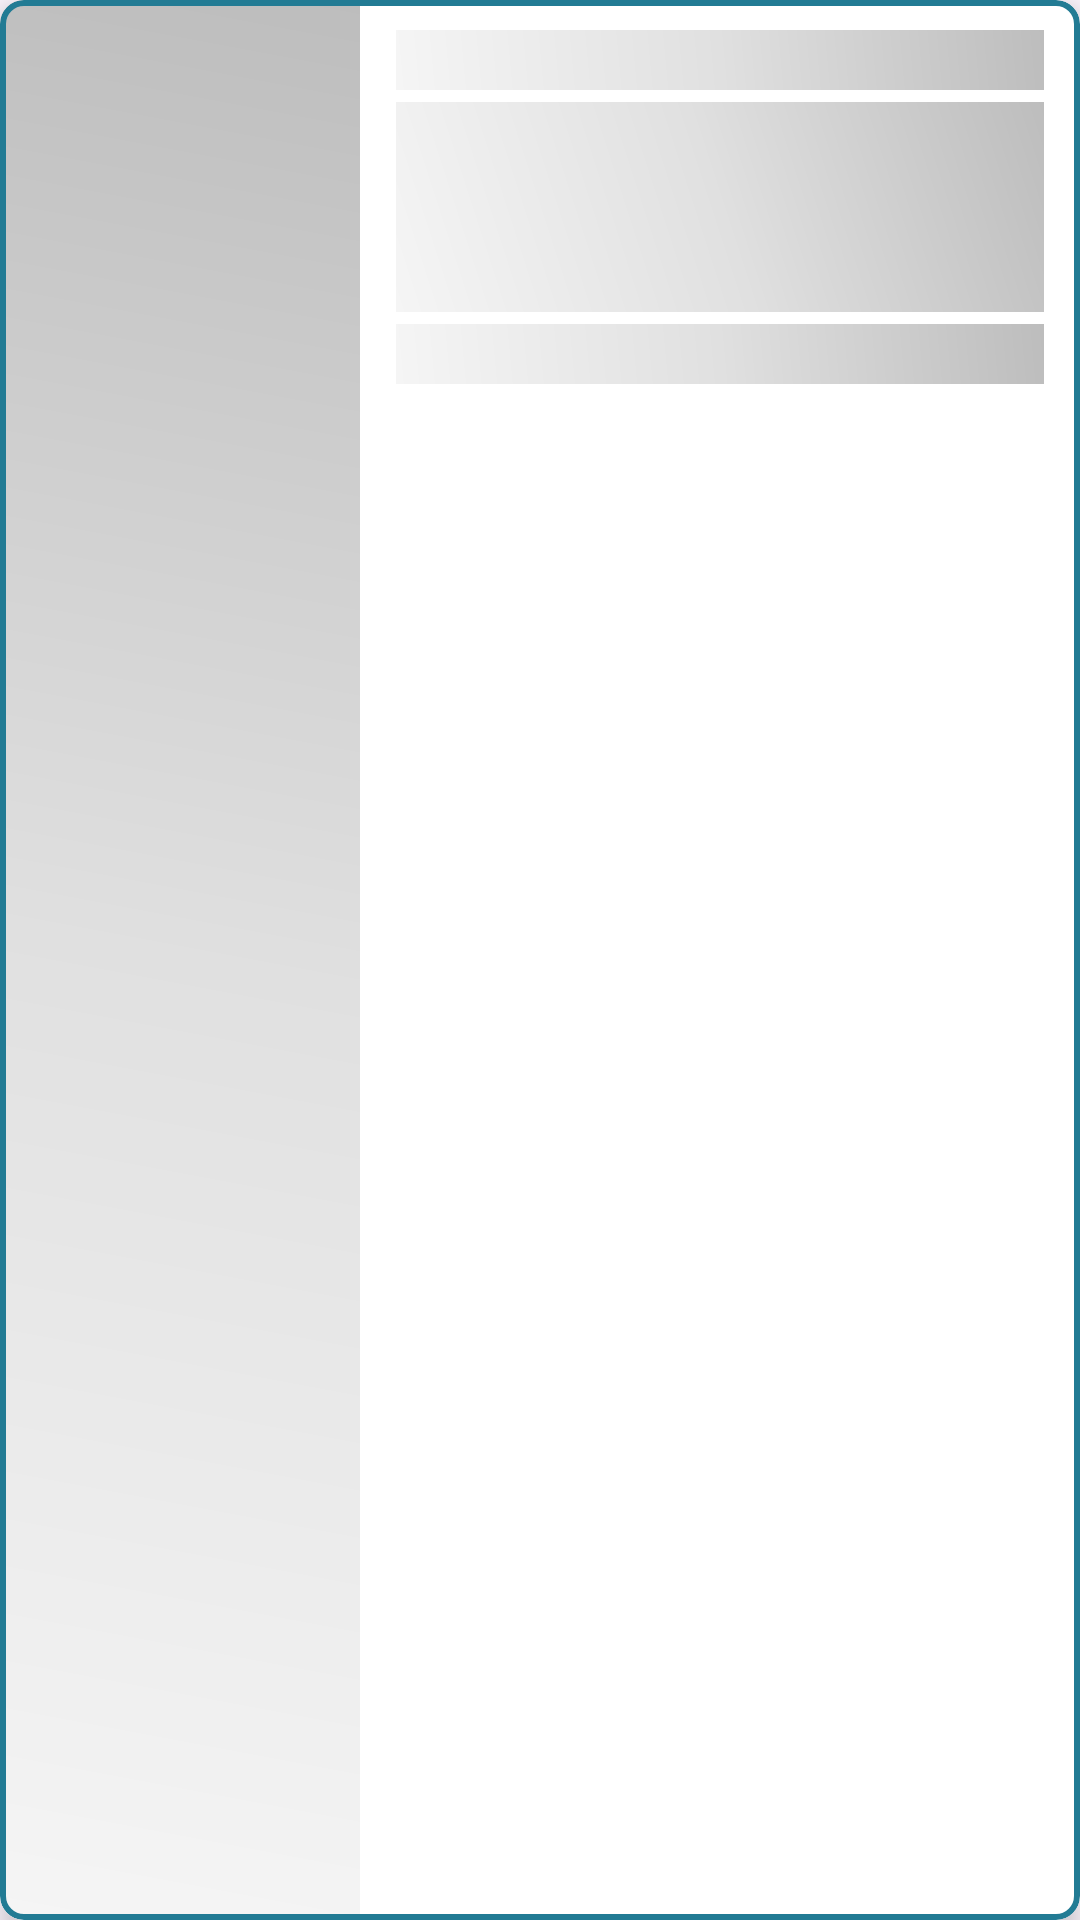

Layout XML and referenced resources for this Android screen:
<!-- AndroidManifest.xml: application theme Theme.SkinCure -->
<!-- res/layout/history_item_placeholder.xml -->
<?xml version="1.0" encoding="utf-8"?>
<com.google.android.material.card.MaterialCardView xmlns:android="http://schemas.android.com/apk/res/android"
    xmlns:app="http://schemas.android.com/apk/res-auto"
    android:layout_width="match_parent"
    android:layout_height="140dp"
    android:layout_marginBottom="10dp"
    android:backgroundTint="@color/background_card"
    app:cardCornerRadius="8dp"
    app:cardElevation="5dp"
    app:strokeColor="@color/primary"
    app:strokeWidth="2dp">

    <androidx.constraintlayout.widget.ConstraintLayout
        android:layout_width="match_parent"
        android:layout_height="match_parent">

        <ImageView
            android:id="@+id/history_image_view"
            android:layout_width="120dp"
            android:layout_height="match_parent"
            android:scaleType="centerCrop"
            android:background="@drawable/shimmer_placeholder"
            app:layout_constraintBottom_toBottomOf="parent"
            app:layout_constraintStart_toStartOf="parent"
            app:layout_constraintTop_toTopOf="parent"
            app:layout_constraintVertical_bias="0.5" />

        <LinearLayout
            android:layout_width="0dp"
            android:layout_height="0dp"
            android:orientation="vertical"
            android:paddingHorizontal="12dp"
            android:paddingVertical="10dp"
            app:layout_constraintBottom_toBottomOf="parent"
            app:layout_constraintEnd_toEndOf="parent"
            app:layout_constraintStart_toEndOf="@id/history_image_view"
            app:layout_constraintTop_toTopOf="parent"
            app:layout_constraintVertical_bias="0.5">

            <com.google.android.material.textview.MaterialTextView
                android:id="@+id/tittle_text_view"
                android:layout_width="match_parent"
                android:layout_height="20dp"
                android:background="@drawable/shimmer_placeholder"
                android:fontFamily="sans-serif-condensed-medium"
                android:gravity="center_vertical"
                android:maxLines="1" />

            <com.google.android.material.textview.MaterialTextView
                android:id="@+id/description_text_view"
                android:layout_width="match_parent"
                android:layout_height="70dp"
                android:layout_marginVertical="4dp"
                android:background="@drawable/shimmer_placeholder"
                android:ellipsize="end"
                android:fontFamily="sans-serif-condensed-light"
                android:gravity="start"
                android:justificationMode="inter_word"
                android:maxLines="3"
                android:paddingVertical="5dp"

                android:textSize="14sp" />

            <com.google.android.material.textview.MaterialTextView
                android:id="@+id/created_text_view"
                android:layout_width="match_parent"
                android:layout_height="20dp"
                android:background="@drawable/shimmer_placeholder"
                android:fontFamily="sans-serif-light"
                android:gravity="end|center_vertical"
                android:maxLines="1"
                android:textSize="12sp"
                android:textStyle="italic" />

        </LinearLayout>


    </androidx.constraintlayout.widget.ConstraintLayout>

</com.google.android.material.card.MaterialCardView>
<!-- resources referenced by this layout -->
<resources>
  <color name="background_card">#FFFFFF</color>
  <color name="primary">#227B94</color>
  <!-- drawable shimmer_placeholder (drawable) -->
  <?xml version="1.0" encoding="utf-8"?>
  <shape xmlns:android="http://schemas.android.com/apk/res/android">
      <gradient
          android:angle="45"
          android:centerColor="#E0E0E0"
          android:endColor="#BDBDBD"
          android:startColor="#F5F5F5" />
  </shape>
  <style name="Theme.SkinCure" parent="Base.Theme.SkinCure">
  
      </style>
  <style name="Base.Theme.SkinCure" parent="Theme.Material3.DayNight.NoActionBar">
          <item name="android:textColor">@color/black</item>
          <item name="cardBackgroundColor">@color/bg_card_light</item>
          <item name="strokeColor">@color/black</item>
          <item name="background">@drawable/background_gradient_light</item>
          <item name="android:statusBarColor">@color/primary</item>
          <item name="colorSurface">@color/primary</item>
          
          
      </style>
  <color name="black">#FF000000</color>
  <color name="bg_card_light">#FFFBFB</color>
  <!-- drawable background_gradient_light (drawable) -->
  <?xml version="1.0" encoding="utf-8"?>
  <shape>
      <gradient xmlns:android="http://schemas.android.com/apk/res/android"
          android:angle="40"
          android:startColor="#FFFFFF"
          android:endColor="#EDEDED"
          android:type="linear"/>
  </shape>
</resources>
